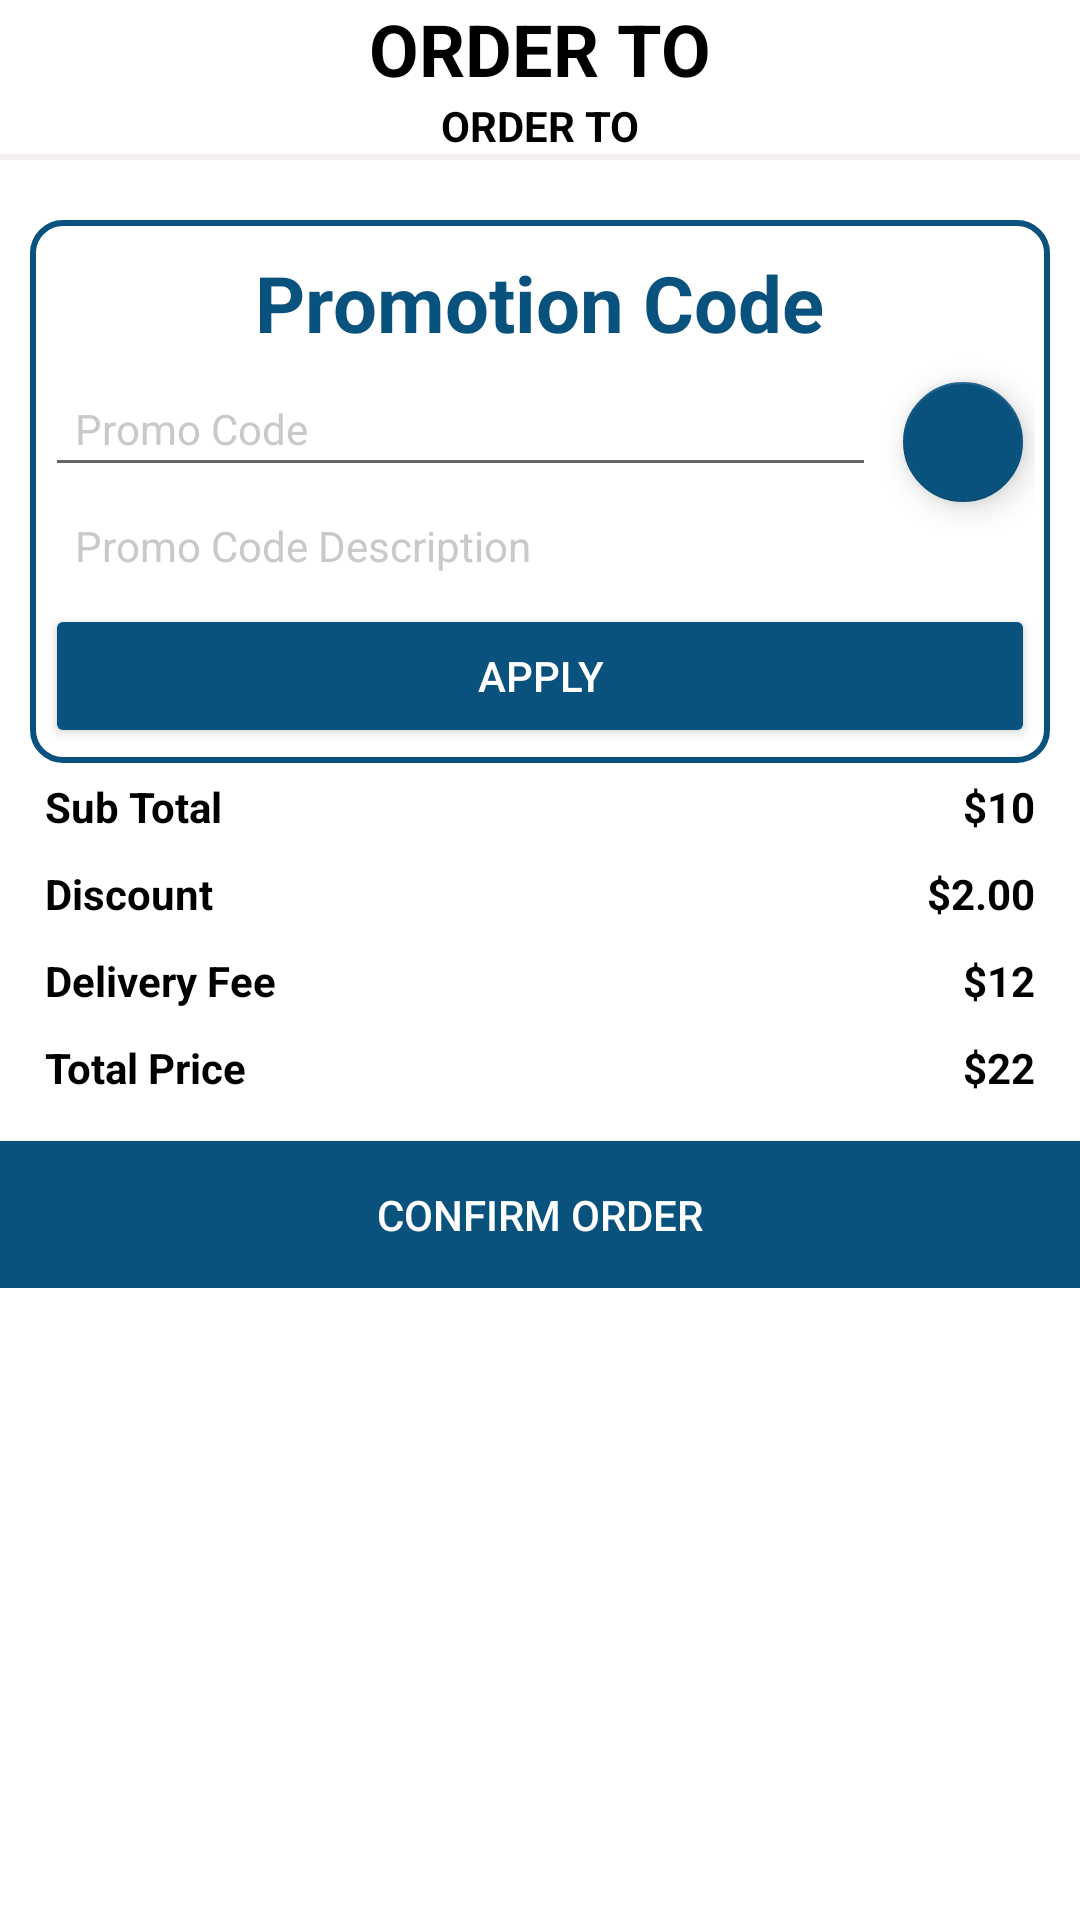

This screen was rendered from an Android layout file. Write that file and the resources it references.
<!-- AndroidManifest.xml: application theme Theme.GroceryProAppAndSystem.NoActionBar -->
<!-- res/layout/dialog_cart.xml -->
<?xml version="1.0" encoding="utf-8"?>
<ScrollView xmlns:android="http://schemas.android.com/apk/res/android"
    android:layout_width="match_parent"
    android:layout_height="match_parent"
    xmlns:app="http://schemas.android.com/apk/res-auto"
    xmlns:tools="http://schemas.android.com/tools">

    <LinearLayout
        android:layout_width="match_parent"
        android:layout_height="match_parent"
        android:orientation="vertical">
        <TextView
            android:layout_width="match_parent"
            android:layout_height="wrap_content"
            style="@style/TextAppearance.AppCompat.Headline"
            android:textColor="@color/colorBlack"
            android:text="Order To"
            android:textAllCaps="true"
            android:textAlignment="center"
            android:textStyle="bold"/>
        
        <TextView
            android:id="@+id/shopNameTv"
            android:layout_width="match_parent"
            android:layout_height="wrap_content"
            android:textColor="@color/colorBlack"
            android:text="Order To"
            android:textAllCaps="true"
            android:textAlignment="center"
            android:textStyle="bold"/>
        <View
            android:layout_width="match_parent"
            android:layout_height="2dp"
            android:background="@color/colorGray00"/>
        
        <androidx.recyclerview.widget.RecyclerView
            android:id="@+id/cartItemsRv"
            android:layout_width="match_parent"
            android:layout_height="wrap_content"
            android:padding="5dp"
            tools:listitem="@layout/row_cartitem"
            app:layoutManager="androidx.recyclerview.widget.LinearLayoutManager"/>
        <RelativeLayout
            android:id="@+id/pricesLayout"
            android:layout_width="match_parent"
            android:layout_height="wrap_content"
            android:padding="10dp">

            
            <RelativeLayout
                android:id="@+id/promoRl"
                android:layout_width="match_parent"
                android:layout_height="wrap_content"
                android:background="@drawable/shape_rect02"
                android:padding="5dp">

                <TextView
                    android:id="@+id/promoLabelTv"
                    android:layout_width="wrap_content"
                    android:layout_height="wrap_content"
                    android:layout_centerHorizontal="true"
                    android:padding="5dp"
                    android:text="Promotion Code"
                    android:textColor="@color/colorPrimary"
                    android:textSize="26sp"
                    android:textStyle="bold" />

                <EditText
                    android:id="@+id/promoCodeEt"
                    android:layout_width="match_parent"
                    android:layout_height="wrap_content"
                    android:layout_below="@id/promoLabelTv"
                    android:layout_marginEnd="5dp"
                    android:layout_toStartOf="@id/validateBtn"
                    android:hint="Promo Code"
                    android:padding="10dp"
                    android:textColor="@color/colorBlack"
                    android:textColorHint="@color/colorGray01"
                    android:textSize="14sp" />

                <com.google.android.material.floatingactionbutton.FloatingActionButton
                    android:id="@+id/validateBtn"
                    android:layout_width="wrap_content"
                    android:layout_height="wrap_content"
                    android:layout_below="@id/promoLabelTv"
                    android:layout_alignParentEnd="true"
                    android:background="@color/transparent"
                    android:src="@drawable/ic_send_primary"
                    android:tint="@color/colorWhite"
                    app:fabSize="mini" />

                <TextView
                    android:id="@+id/promoDescriptionTv"
                    android:layout_width="match_parent"
                    android:layout_height="wrap_content"
                    android:layout_below="@id/promoCodeEt"
                    android:hint="Promo Code Description"
                    android:padding="10dp"
                    android:textColor="@color/colorBlack"
                    android:textColorHint="@color/colorGray01"
                    android:textSize="14sp" />

                <Button
                    android:id="@+id/applyBtn"
                    style="@style/Widget.AppCompat.Button.Colored"
                    android:layout_width="match_parent"
                    android:layout_height="wrap_content"
                    android:layout_below="@id/promoDescriptionTv"
                    android:text="Apply"
                    android:textColor="@color/colorWhite" />
            </RelativeLayout>

            <TextView
                android:layout_below="@id/promoRl"
                android:id="@+id/sTotalLabelTv"
                android:layout_width="wrap_content"
                android:layout_height="wrap_content"
                android:padding="5dp"
                android:text="Sub Total"
                android:textColor="@color/colorBlack"
                android:textStyle="bold" />

            <TextView
                android:id="@+id/sTotalTv"
                android:layout_width="wrap_content"
                android:layout_height="wrap_content"
                android:layout_below="@id/promoRl"
                android:layout_alignParentEnd="true"
                android:padding="5dp"
                android:text="$10"
                android:textColor="@color/colorBlack"
                android:textStyle="bold" />
            
            <TextView
                android:id="@+id/discountLabelTv"
                android:layout_below="@id/sTotalLabelTv"
                android:layout_width="wrap_content"
                android:layout_height="wrap_content"
                android:padding="5dp"
                android:text="Discount"
                android:textColor="@color/colorBlack"
                android:textStyle="bold" />

            <TextView
                android:id="@+id/discountTv"
                android:layout_width="wrap_content"
                android:layout_height="wrap_content"
                android:layout_below="@id/sTotalLabelTv"
                android:layout_alignParentEnd="true"
                android:padding="5dp"
                android:text="$2.00"
                android:textColor="@color/colorBlack"
                android:textStyle="bold" />
            <TextView
                android:id="@+id/dFeeLabelTv"
                android:layout_width="wrap_content"
                android:layout_height="wrap_content"
                android:padding="5dp"
                android:text="Delivery Fee"
                android:layout_below="@id/discountLabelTv"
                android:textStyle="bold"
                android:textColor="@color/colorBlack"/>
            <TextView
                android:id="@+id/dFeeTv"
                android:layout_width="wrap_content"
                android:layout_height="wrap_content"
                android:layout_below="@id/discountLabelTv"
                android:padding="5dp"
                android:text="$12"
                android:textStyle="bold"
                android:layout_alignParentEnd="true"
                android:textColor="@color/colorBlack"/>

            <TextView
                android:id="@+id/totalLabelTv"
                android:layout_width="wrap_content"
                android:layout_height="wrap_content"
                android:layout_below="@id/dFeeLabelTv"
                android:padding="5dp"
                android:text="Total Price"
                android:textColor="@color/colorBlack"
                android:textStyle="bold" />

            <TextView
                android:id="@+id/totalTv"
                android:layout_width="wrap_content"
                android:layout_height="wrap_content"
                android:layout_below="@id/dFeeLabelTv"
                android:layout_alignParentEnd="true"
                android:padding="5dp"
                android:text="$22"
                android:textColor="@color/colorBlack"
                android:textStyle="bold" />
        </RelativeLayout>

        <Button
            android:id="@+id/checkoutBtn"
            android:layout_width="match_parent"
            android:layout_height="wrap_content"
            android:background="@color/colorPrimary"
            android:padding="15dp"
            android:text="Confirm Order"
            android:textColor="@color/colorWhite"/>

    </LinearLayout>

</ScrollView>
<!-- res/layout/row_cartitem.xml (included above) -->
<?xml version="1.0" encoding="utf-8"?>
<RelativeLayout xmlns:android="http://schemas.android.com/apk/res/android"
    android:layout_width="match_parent"
    android:layout_height="wrap_content"
    android:background="@color/colorGray00"
    android:padding="5dp">

    <TextView
        android:id="@+id/itemTitleTv"
        android:layout_width="match_parent"
        android:layout_height="wrap_content"
        android:text="Item Title"
        android:textColor="@color/colorBlack"/>
    <TextView
        android:id="@+id/itemPriceTv"
        android:layout_width="wrap_content"
        android:layout_height="wrap_content"
        android:layout_below="@id/itemTitleTv"
        android:text="10"
        android:gravity="center"
        android:textColor="@color/colorBlack"/>
    <LinearLayout
        android:layout_width="wrap_content"
        android:layout_height="wrap_content"
        android:layout_below="@id/itemTitleTv"
        android:layout_centerHorizontal="true">
        <TextView
            android:id="@+id/itemPriceEachTv"
            android:layout_width="wrap_content"
            android:layout_height="wrap_content"
            android:gravity="center"
            android:text="10/KG"
            android:textColor="@color/colorBlack"/>
        <TextView
            android:id="@+id/itemQuantityTv"
            android:layout_width="wrap_content"
            android:layout_height="wrap_content"
            android:gravity="center"
            android:layout_marginStart="4dp"
            android:text="[2]"
            android:textColor="@color/colorBlack"/>
    </LinearLayout>
    <TextView
        android:id="@+id/itemRemoveTv"
        android:layout_width="wrap_content"
        android:layout_height="wrap_content"
        android:layout_below="@id/itemTitleTv"
        android:layout_alignParentEnd="true"
        android:text="Remove"
        android:textColor="@color/colorRed"/>

    <View
        android:layout_width="match_parent"
        android:layout_height="1dp"
        android:layout_below="@id/itemRemoveTv"
        android:layout_marginTop="4dp"
        android:background="@color/colorGreen" />
</RelativeLayout>
<!-- resources referenced by this layout -->
<resources>
  <color name="colorBlack">#000</color>
  <color name="colorGray00">#f5f0f0</color>
  <color name="colorGray01">#c9c9c9</color>
  <color name="colorGreen">#43A047</color>
  <color name="colorPrimary">#0A527E</color>
  <color name="colorRed">#F4511E</color>
  <color name="colorWhite">#fff</color>
  <color name="transparent">#00FFFFFF</color>
  <!-- drawable shape_rect02 (drawable) -->
  <?xml version="1.0" encoding="utf-8"?>
  <shape xmlns:android="http://schemas.android.com/apk/res/android"
               android:shape="rectangle">
  
      <solid android:color="@color/colorWhite"/>
      <stroke android:color="@color/colorPrimary" android:width="2dp"/>
  
      <corners android:radius="10dp"/>
  
  </shape>
  <style name="Theme.GroceryProAppAndSystem.NoActionBar">
          <item name="windowActionBar">false</item>
          <item name="windowNoTitle">true</item>
      </style>
</resources>
